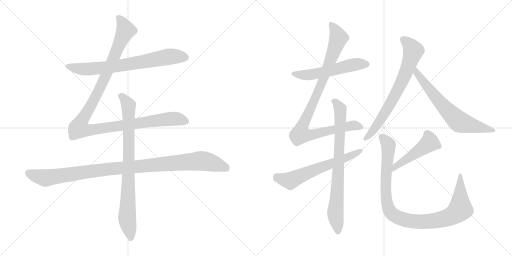
t = 0.00 s
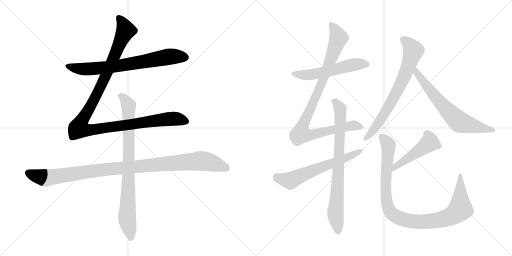
t = 2.17 s
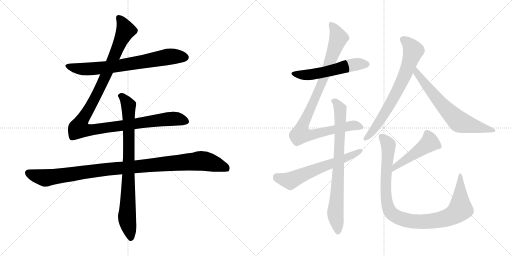
t = 4.33 s
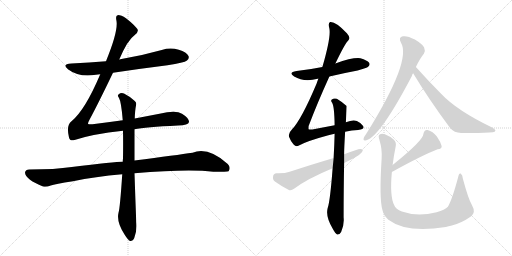
t = 6.50 s
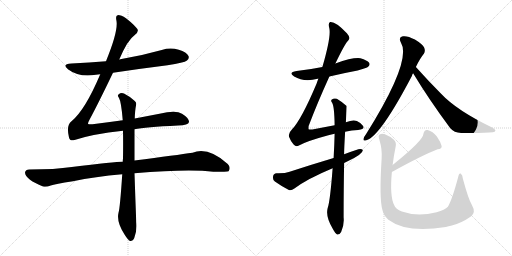
t = 8.67 s
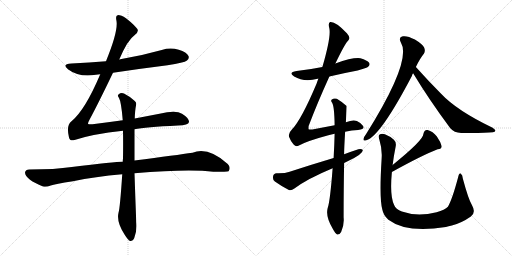
t = 10.83 s

The animated SVG that drew these frames (rendered in a browser with its animation timeline set to each time). Animation: 12 CSS @keyframes rules; one cycle of 10.83 s.

<svg version="1.1" viewBox="0 0 2048 1024" xmlns="http://www.w3.org/2000/svg">
  <g stroke="lightgray" stroke-dasharray="1,1" stroke-width="1" transform="scale(4, 4)">
    <line x1="0" y1="0" x2="256" y2="256"></line>
    <line x1="256" y1="0" x2="0" y2="256"></line>
    <line x1="128" y1="0" x2="128" y2="256"></line>
    <line x1="0" y1="128" x2="256" y2="128"></line>
    <line x1="256" y1="0" x2="512" y2="256"></line>
    <line x1="512" y1="0" x2="256" y2="256"></line>
    <line x1="384" y1="0" x2="384" y2="256"></line>
    <line x1="256" y1="128" x2="512" y2="128"></line>
  </g>
<g transform="scale(1, -1) translate(0, -850)">
   <style type="text/css">
    @keyframes keyframes0 {
      from {
       stroke: black;
       stroke-dashoffset: 726;
       stroke-width: 128;
       }
       70% {
       animation-timing-function: step-end;
       stroke: black;
       stroke-dashoffset: 0;
       stroke-width: 128;
       }
       to {
       stroke: black;
       stroke-width: 1024;
       }
       }
       #make-me-a-hanzi-animation-0 {
         animation: keyframes0 0.840820s both;
         animation-delay: 0.000000s;
         animation-timing-function: linear;
       }
    @keyframes keyframes1 {
      from {
       stroke: black;
       stroke-dashoffset: 1180;
       stroke-width: 128;
       }
       79% {
       animation-timing-function: step-end;
       stroke: black;
       stroke-dashoffset: 0;
       stroke-width: 128;
       }
       to {
       stroke: black;
       stroke-width: 1024;
       }
       }
       #make-me-a-hanzi-animation-1 {
         animation: keyframes1 1.210286s both;
         animation-delay: 0.840820s;
         animation-timing-function: linear;
       }
    @keyframes keyframes2 {
      from {
       stroke: black;
       stroke-dashoffset: 1069;
       stroke-width: 128;
       }
       78% {
       animation-timing-function: step-end;
       stroke: black;
       stroke-dashoffset: 0;
       stroke-width: 128;
       }
       to {
       stroke: black;
       stroke-width: 1024;
       }
       }
       #make-me-a-hanzi-animation-2 {
         animation: keyframes2 1.119954s both;
         animation-delay: 2.051106s;
         animation-timing-function: linear;
       }
    @keyframes keyframes3 {
      from {
       stroke: black;
       stroke-dashoffset: 837;
       stroke-width: 128;
       }
       73% {
       animation-timing-function: step-end;
       stroke: black;
       stroke-dashoffset: 0;
       stroke-width: 128;
       }
       to {
       stroke: black;
       stroke-width: 1024;
       }
       }
       #make-me-a-hanzi-animation-3 {
         animation: keyframes3 0.931152s both;
         animation-delay: 3.171060s;
         animation-timing-function: linear;
       }
    @keyframes keyframes4 {
      from {
       stroke: black;
       stroke-dashoffset: 549;
       stroke-width: 128;
       }
       64% {
       animation-timing-function: step-end;
       stroke: black;
       stroke-dashoffset: 0;
       stroke-width: 128;
       }
       to {
       stroke: black;
       stroke-width: 1024;
       }
       }
       #make-me-a-hanzi-animation-4 {
         animation: keyframes4 0.696777s both;
         animation-delay: 4.102212s;
         animation-timing-function: linear;
       }
    @keyframes keyframes5 {
      from {
       stroke: black;
       stroke-dashoffset: 978;
       stroke-width: 128;
       }
       76% {
       animation-timing-function: step-end;
       stroke: black;
       stroke-dashoffset: 0;
       stroke-width: 128;
       }
       to {
       stroke: black;
       stroke-width: 1024;
       }
       }
       #make-me-a-hanzi-animation-5 {
         animation: keyframes5 1.045898s both;
         animation-delay: 4.798989s;
         animation-timing-function: linear;
       }
    @keyframes keyframes6 {
      from {
       stroke: black;
       stroke-dashoffset: 789;
       stroke-width: 128;
       }
       72% {
       animation-timing-function: step-end;
       stroke: black;
       stroke-dashoffset: 0;
       stroke-width: 128;
       }
       to {
       stroke: black;
       stroke-width: 1024;
       }
       }
       #make-me-a-hanzi-animation-6 {
         animation: keyframes6 0.892090s both;
         animation-delay: 5.844887s;
         animation-timing-function: linear;
       }
    @keyframes keyframes7 {
      from {
       stroke: black;
       stroke-dashoffset: 624;
       stroke-width: 128;
       }
       67% {
       animation-timing-function: step-end;
       stroke: black;
       stroke-dashoffset: 0;
       stroke-width: 128;
       }
       to {
       stroke: black;
       stroke-width: 1024;
       }
       }
       #make-me-a-hanzi-animation-7 {
         animation: keyframes7 0.757812s both;
         animation-delay: 6.736977s;
         animation-timing-function: linear;
       }
    @keyframes keyframes8 {
      from {
       stroke: black;
       stroke-dashoffset: 719;
       stroke-width: 128;
       }
       70% {
       animation-timing-function: step-end;
       stroke: black;
       stroke-dashoffset: 0;
       stroke-width: 128;
       }
       to {
       stroke: black;
       stroke-width: 1024;
       }
       }
       #make-me-a-hanzi-animation-8 {
         animation: keyframes8 0.835124s both;
         animation-delay: 7.494789s;
         animation-timing-function: linear;
       }
    @keyframes keyframes9 {
      from {
       stroke: black;
       stroke-dashoffset: 672;
       stroke-width: 128;
       }
       69% {
       animation-timing-function: step-end;
       stroke: black;
       stroke-dashoffset: 0;
       stroke-width: 128;
       }
       to {
       stroke: black;
       stroke-width: 1024;
       }
       }
       #make-me-a-hanzi-animation-9 {
         animation: keyframes9 0.796875s both;
         animation-delay: 8.329913s;
         animation-timing-function: linear;
       }
    @keyframes keyframes10 {
      from {
       stroke: black;
       stroke-dashoffset: 477;
       stroke-width: 128;
       }
       61% {
       animation-timing-function: step-end;
       stroke: black;
       stroke-dashoffset: 0;
       stroke-width: 128;
       }
       to {
       stroke: black;
       stroke-width: 1024;
       }
       }
       #make-me-a-hanzi-animation-10 {
         animation: keyframes10 0.638184s both;
         animation-delay: 9.126788s;
         animation-timing-function: linear;
       }
    @keyframes keyframes11 {
      from {
       stroke: black;
       stroke-dashoffset: 1006;
       stroke-width: 128;
       }
       77% {
       animation-timing-function: step-end;
       stroke: black;
       stroke-dashoffset: 0;
       stroke-width: 128;
       }
       to {
       stroke: black;
       stroke-width: 1024;
       }
       }
       #make-me-a-hanzi-animation-11 {
         animation: keyframes11 1.068685s both;
         animation-delay: 9.764972s;
         animation-timing-function: linear;
       }
</style>
<path d="M 452.0 559.5 Q 558.0 575.5 670.0 589.5 Q 737.0 599.5 748.0 608.5 Q 758.0 615.5 754.0 626.5 Q 747.0 641.5 715.0 651.5 Q 681.0 661.5 647.0 650.5 Q 569.0 628.5 486.0 614.5 Q 482.0 614.5 477.0 612.5 L 424.0 605.5 Q 357.0 599.5 286.0 596.5 Q 244.0 593.5 273.0 572.5 Q 318.0 539.5 384.0 551.5 Q 391.0 552.5 401.0 553.5 L 452.0 559.5 Z" fill="lightgray"></path> 
<path d="M 491.0 369.5 Q 433.0 362.5 370.0 353.5 Q 354.0 352.5 352.0 355.5 Q 351.0 358.5 358.0 371.5 Q 394.0 438.5 452.0 559.5 L 477.0 612.5 Q 510.0 690.5 539.0 710.5 Q 558.0 723.5 548.0 736.5 Q 497.0 790.5 471.0 789.5 Q 461.0 789.5 466.0 766.5 Q 473.0 724.5 424.0 605.5 L 401.0 553.5 Q 340.0 409.5 286.0 365.5 Q 264.0 349.5 276.0 300.5 Q 280.0 284.5 298.0 290.5 Q 370.0 314.5 492.0 327.5 L 538.0 333.5 Q 580.0 342.5 712.0 348.5 Q 754.0 349.5 756.0 362.5 Q 757.0 377.5 728.0 395.5 Q 704.0 410.5 638.0 395.5 L 539.0 376.5 L 491.0 369.5 Z" fill="lightgray"></path> 
<path d="M 491.0 203.5 Q 460.0 203.5 287.0 182.5 Q 220.0 172.5 117.0 172.5 Q 102.0 172.5 100.0 160.5 Q 100.0 147.5 120.0 131.5 Q 138.0 118.5 172.0 104.5 Q 184.0 100.5 203.0 108.5 Q 219.0 114.5 292.0 125.5 Q 380.0 144.5 489.0 153.5 L 538.0 157.5 Q 754.0 175.5 853.0 163.5 Q 910.0 163.5 914.0 165.5 Q 914.0 166.5 915.0 166.5 Q 924.0 181.5 911.0 194.5 Q 833.0 264.5 770.0 239.5 Q 709.0 230.5 538.0 208.5 L 491.0 203.5 Z" fill="lightgray"></path> 
<path d="M 539.0 376.5 Q 540.0 409.5 544.0 428.5 Q 547.0 440.5 539.0 446.5 Q 515.0 467.5 496.0 476.5 Q 483.0 480.5 474.0 472.5 Q 468.0 468.5 476.0 458.5 Q 485.0 443.5 491.0 369.5 L 492.0 327.5 Q 493.0 278.5 492.0 216.5 Q 491.0 210.5 491.0 203.5 L 489.0 153.5 Q 480.0 17.5 474.0 -0.5 Q 465.0 -39.5 500.0 -90.5 Q 512.0 -109.5 520.0 -113.5 Q 532.0 -114.5 537.0 -101.5 Q 549.0 -68.5 545.0 -38.5 Q 541.0 64.5 538.0 157.5 L 538.0 208.5 L 538.0 333.5 L 539.0 376.5 Z" fill="lightgray"></path> 
<path d="M 1317.5 544.0 Q 1371.5 557.0 1430.5 568.0 Q 1467.5 578.0 1472.5 583.0 Q 1481.5 590.0 1476.5 599.0 Q 1469.5 609.0 1441.5 617.0 Q 1411.5 621.0 1341.5 596.0 L 1289.5 582.0 Q 1240.5 572.0 1186.5 566.0 Q 1150.5 560.0 1176.5 544.0 Q 1216.5 520.0 1270.5 535.0 Q 1271.5 536.0 1273.5 535.0 L 1317.5 544.0 Z" fill="lightgray"></path> 
<path d="M 1380.5 323.0 Q 1407.5 329.0 1432.5 330.0 Q 1460.5 333.0 1452.5 346.0 Q 1443.5 359.0 1427.5 366.0 Q 1411.5 372.0 1383.5 361.0 L 1338.5 349.0 Q 1298.5 342.0 1249.5 332.0 Q 1236.5 331.0 1234.5 333.0 Q 1233.5 334.0 1234.5 346.0 Q 1268.5 436.0 1317.5 544.0 L 1341.5 596.0 Q 1380.5 677.0 1391.5 686.0 Q 1404.5 698.0 1387.5 717.0 Q 1342.5 765.0 1320.5 762.0 Q 1311.5 758.0 1317.5 736.0 Q 1324.5 702.0 1289.5 582.0 L 1273.5 535.0 Q 1269.5 526.0 1266.5 516.0 Q 1205.5 371.0 1167.5 332.0 Q 1151.5 316.0 1156.5 302.0 Q 1163.5 283.0 1174.5 272.0 Q 1183.5 262.0 1193.5 267.0 Q 1227.5 286.0 1313.5 309.0 Q 1325.5 313.0 1338.5 315.0 L 1380.5 323.0 Z" fill="lightgray"></path> 
<path d="M 1330.5 177.0 Q 1320.5 45.0 1310.5 17.0 Q 1301.5 -17.0 1331.5 -66.0 Q 1341.5 -84.0 1348.5 -88.0 Q 1358.5 -89.0 1364.5 -78.0 Q 1377.5 -48.0 1374.5 -20.0 Q 1374.5 97.0 1376.5 198.0 L 1376.5 233.0 Q 1376.5 258.0 1380.5 323.0 L 1383.5 361.0 Q 1386.5 425.0 1386.5 426.0 Q 1364.5 445.0 1347.5 455.0 Q 1335.5 459.0 1327.5 452.0 Q 1321.5 448.0 1328.5 439.0 Q 1337.5 424.0 1338.5 349.0 L 1338.5 315.0 Q 1337.5 272.0 1334.5 218.0 L 1330.5 177.0 Z" fill="lightgray"></path> 
<path d="M 1376.5 198.0 Q 1383.5 202.0 1394.5 207.0 Q 1451.5 234.0 1451.5 250.0 Q 1445.5 256.0 1433.5 253.0 Q 1405.5 244.0 1376.5 233.0 L 1334.5 218.0 Q 1250.5 193.0 1158.5 163.0 Q 1139.5 156.0 1106.5 157.0 Q 1093.5 156.0 1092.5 145.0 Q 1089.5 132.0 1099.5 124.0 Q 1121.5 108.0 1155.5 90.0 Q 1165.5 87.0 1177.5 96.0 Q 1229.5 135.0 1330.5 177.0 L 1376.5 198.0 Z" fill="lightgray"></path> 
<path d="M 1663.5 582.0 Q 1679.5 616.0 1695.5 635.0 Q 1702.5 647.0 1696.5 660.0 Q 1690.5 673.0 1659.5 692.0 Q 1629.5 708.0 1611.5 705.0 Q 1592.5 701.0 1603.5 680.0 Q 1648.5 608.0 1464.5 314.0 Q 1455.5 302.0 1454.5 296.0 Q 1451.5 284.0 1465.5 289.0 Q 1520.5 304.0 1647.5 546.0 Q 1648.5 552.0 1652.5 557.0 L 1663.5 582.0 Z" fill="lightgray"></path> 
<path d="M 1652.5 557.0 Q 1716.5 451.0 1800.5 338.0 Q 1816.5 319.0 1844.5 318.0 Q 1940.5 317.0 1971.5 321.0 Q 1980.5 322.0 1981.5 327.0 Q 1982.5 331.0 1970.5 339.0 Q 1826.5 408.0 1762.5 477.0 Q 1714.5 525.0 1663.5 582.0 C 1643.5 604.0 1636.5 583.0 1652.5 557.0 Z" fill="lightgray"></path> 
<path d="M 1567.5 162.0 Q 1688.5 229.0 1750.5 253.0 Q 1768.5 254.0 1766.5 266.0 Q 1762.5 282.0 1747.5 304.0 Q 1731.5 325.0 1710.5 330.0 Q 1697.5 333.0 1693.5 314.0 Q 1694.5 290.0 1570.5 190.0 C 1547.5 171.0 1541.5 147.0 1567.5 162.0 Z" fill="lightgray"></path> 
<path d="M 1570.5 190.0 Q 1574.5 224.0 1582.5 263.0 Q 1586.5 281.0 1575.5 291.0 Q 1562.5 304.0 1539.5 313.0 Q 1526.5 317.0 1518.5 312.0 Q 1511.5 308.0 1517.5 291.0 Q 1529.5 252.0 1526.5 215.0 Q 1516.5 55.0 1529.5 11.0 Q 1533.5 -11.0 1553.5 -29.0 Q 1626.5 -84.0 1783.5 -58.0 Q 1793.5 -55.0 1807.5 -52.0 Q 1846.5 -42.0 1883.5 -16.0 Q 1904.5 0.0 1888.5 28.0 Q 1873.5 53.0 1851.5 135.0 Q 1850.5 151.0 1842.5 156.0 Q 1835.5 159.0 1832.5 141.0 Q 1808.5 51.0 1791.5 23.0 Q 1779.5 10.0 1746.5 1.0 Q 1668.5 -18.0 1607.5 4.0 Q 1582.5 14.0 1576.5 30.0 Q 1558.5 66.0 1567.5 162.0 L 1570.5 190.0 Z" fill="lightgray"></path> 
      <clipPath id="make-me-a-hanzi-clip-0">
      <path d="M 452.0 559.5 Q 558.0 575.5 670.0 589.5 Q 737.0 599.5 748.0 608.5 Q 758.0 615.5 754.0 626.5 Q 747.0 641.5 715.0 651.5 Q 681.0 661.5 647.0 650.5 Q 569.0 628.5 486.0 614.5 Q 482.0 614.5 477.0 612.5 L 424.0 605.5 Q 357.0 599.5 286.0 596.5 Q 244.0 593.5 273.0 572.5 Q 318.0 539.5 384.0 551.5 Q 391.0 552.5 401.0 553.5 L 452.0 559.5 Z" fill="lightgray"></path>
      </clipPath>
      <path clip-path="url(#make-me-a-hanzi-clip-0)" d="M 276.0 586.5 L 346.0 573.5 L 471.0 586.5 L 681.0 624.5 L 741.0 620.5 " fill="none" id="make-me-a-hanzi-animation-0" stroke-dasharray="598 1196" stroke-linecap="round"></path>

      <clipPath id="make-me-a-hanzi-clip-1">
      <path d="M 491.0 369.5 Q 433.0 362.5 370.0 353.5 Q 354.0 352.5 352.0 355.5 Q 351.0 358.5 358.0 371.5 Q 394.0 438.5 452.0 559.5 L 477.0 612.5 Q 510.0 690.5 539.0 710.5 Q 558.0 723.5 548.0 736.5 Q 497.0 790.5 471.0 789.5 Q 461.0 789.5 466.0 766.5 Q 473.0 724.5 424.0 605.5 L 401.0 553.5 Q 340.0 409.5 286.0 365.5 Q 264.0 349.5 276.0 300.5 Q 280.0 284.5 298.0 290.5 Q 370.0 314.5 492.0 327.5 L 538.0 333.5 Q 580.0 342.5 712.0 348.5 Q 754.0 349.5 756.0 362.5 Q 757.0 377.5 728.0 395.5 Q 704.0 410.5 638.0 395.5 L 539.0 376.5 L 491.0 369.5 Z" fill="lightgray"></path>
      </clipPath>
      <path clip-path="url(#make-me-a-hanzi-clip-1)" d="M 474.0 779.5 L 494.0 750.5 L 501.0 725.5 L 414.0 527.5 L 325.0 363.5 L 318.0 336.5 L 364.0 330.5 L 672.0 374.5 L 707.0 375.5 L 745.0 365.5 " fill="none" id="make-me-a-hanzi-animation-1" stroke-dasharray="1052 2104" stroke-linecap="round"></path>

      <clipPath id="make-me-a-hanzi-clip-2">
      <path d="M 491.0 203.5 Q 460.0 203.5 287.0 182.5 Q 220.0 172.5 117.0 172.5 Q 102.0 172.5 100.0 160.5 Q 100.0 147.5 120.0 131.5 Q 138.0 118.5 172.0 104.5 Q 184.0 100.5 203.0 108.5 Q 219.0 114.5 292.0 125.5 Q 380.0 144.5 489.0 153.5 L 538.0 157.5 Q 754.0 175.5 853.0 163.5 Q 910.0 163.5 914.0 165.5 Q 914.0 166.5 915.0 166.5 Q 924.0 181.5 911.0 194.5 Q 833.0 264.5 770.0 239.5 Q 709.0 230.5 538.0 208.5 L 491.0 203.5 Z" fill="lightgray"></path>
      </clipPath>
      <path clip-path="url(#make-me-a-hanzi-clip-2)" d="M 113.0 158.5 L 181.0 138.5 L 372.0 167.5 L 796.0 206.5 L 872.0 191.5 L 901.0 180.5 L 911.0 169.5 " fill="none" id="make-me-a-hanzi-animation-2" stroke-dasharray="941 1882" stroke-linecap="round"></path>

      <clipPath id="make-me-a-hanzi-clip-3">
      <path d="M 539.0 376.5 Q 540.0 409.5 544.0 428.5 Q 547.0 440.5 539.0 446.5 Q 515.0 467.5 496.0 476.5 Q 483.0 480.5 474.0 472.5 Q 468.0 468.5 476.0 458.5 Q 485.0 443.5 491.0 369.5 L 492.0 327.5 Q 493.0 278.5 492.0 216.5 Q 491.0 210.5 491.0 203.5 L 489.0 153.5 Q 480.0 17.5 474.0 -0.5 Q 465.0 -39.5 500.0 -90.5 Q 512.0 -109.5 520.0 -113.5 Q 532.0 -114.5 537.0 -101.5 Q 549.0 -68.5 545.0 -38.5 Q 541.0 64.5 538.0 157.5 L 538.0 208.5 L 538.0 333.5 L 539.0 376.5 Z" fill="lightgray"></path>
      </clipPath>
      <path clip-path="url(#make-me-a-hanzi-clip-3)" d="M 483.0 466.5 L 514.0 428.5 L 516.0 216.5 L 508.0 -19.5 L 523.0 -101.5 " fill="none" id="make-me-a-hanzi-animation-3" stroke-dasharray="709 1418" stroke-linecap="round"></path>

      <clipPath id="make-me-a-hanzi-clip-4">
      <path d="M 1317.5 544.0 Q 1371.5 557.0 1430.5 568.0 Q 1467.5 578.0 1472.5 583.0 Q 1481.5 590.0 1476.5 599.0 Q 1469.5 609.0 1441.5 617.0 Q 1411.5 621.0 1341.5 596.0 L 1289.5 582.0 Q 1240.5 572.0 1186.5 566.0 Q 1150.5 560.0 1176.5 544.0 Q 1216.5 520.0 1270.5 535.0 Q 1271.5 536.0 1273.5 535.0 L 1317.5 544.0 Z" fill="lightgray"></path>
      </clipPath>
      <path clip-path="url(#make-me-a-hanzi-clip-4)" d="M 1178.5 556.0 L 1202.5 550.0 L 1242.5 551.0 L 1428.5 593.0 L 1466.5 593.0 " fill="none" id="make-me-a-hanzi-animation-4" stroke-dasharray="421 842" stroke-linecap="round"></path>

      <clipPath id="make-me-a-hanzi-clip-5">
      <path d="M 1380.5 323.0 Q 1407.5 329.0 1432.5 330.0 Q 1460.5 333.0 1452.5 346.0 Q 1443.5 359.0 1427.5 366.0 Q 1411.5 372.0 1383.5 361.0 L 1338.5 349.0 Q 1298.5 342.0 1249.5 332.0 Q 1236.5 331.0 1234.5 333.0 Q 1233.5 334.0 1234.5 346.0 Q 1268.5 436.0 1317.5 544.0 L 1341.5 596.0 Q 1380.5 677.0 1391.5 686.0 Q 1404.5 698.0 1387.5 717.0 Q 1342.5 765.0 1320.5 762.0 Q 1311.5 758.0 1317.5 736.0 Q 1324.5 702.0 1289.5 582.0 L 1273.5 535.0 Q 1269.5 526.0 1266.5 516.0 Q 1205.5 371.0 1167.5 332.0 Q 1151.5 316.0 1156.5 302.0 Q 1163.5 283.0 1174.5 272.0 Q 1183.5 262.0 1193.5 267.0 Q 1227.5 286.0 1313.5 309.0 Q 1325.5 313.0 1338.5 315.0 L 1380.5 323.0 Z" fill="lightgray"></path>
      </clipPath>
      <path clip-path="url(#make-me-a-hanzi-clip-5)" d="M 1324.5 754.0 L 1341.5 731.0 L 1353.5 697.0 L 1285.5 513.0 L 1213.5 356.0 L 1201.5 313.0 L 1241.5 310.0 L 1418.5 349.0 L 1439.5 342.0 " fill="none" id="make-me-a-hanzi-animation-5" stroke-dasharray="850 1700" stroke-linecap="round"></path>

      <clipPath id="make-me-a-hanzi-clip-6">
      <path d="M 1330.5 177.0 Q 1320.5 45.0 1310.5 17.0 Q 1301.5 -17.0 1331.5 -66.0 Q 1341.5 -84.0 1348.5 -88.0 Q 1358.5 -89.0 1364.5 -78.0 Q 1377.5 -48.0 1374.5 -20.0 Q 1374.5 97.0 1376.5 198.0 L 1376.5 233.0 Q 1376.5 258.0 1380.5 323.0 L 1383.5 361.0 Q 1386.5 425.0 1386.5 426.0 Q 1364.5 445.0 1347.5 455.0 Q 1335.5 459.0 1327.5 452.0 Q 1321.5 448.0 1328.5 439.0 Q 1337.5 424.0 1338.5 349.0 L 1338.5 315.0 Q 1337.5 272.0 1334.5 218.0 L 1330.5 177.0 Z" fill="lightgray"></path>
      </clipPath>
      <path clip-path="url(#make-me-a-hanzi-clip-6)" d="M 1335.5 446.0 L 1361.5 410.0 L 1355.5 204.0 L 1341.5 0.0 L 1350.5 -78.0 " fill="none" id="make-me-a-hanzi-animation-6" stroke-dasharray="661 1322" stroke-linecap="round"></path>

      <clipPath id="make-me-a-hanzi-clip-7">
      <path d="M 1376.5 198.0 Q 1383.5 202.0 1394.5 207.0 Q 1451.5 234.0 1451.5 250.0 Q 1445.5 256.0 1433.5 253.0 Q 1405.5 244.0 1376.5 233.0 L 1334.5 218.0 Q 1250.5 193.0 1158.5 163.0 Q 1139.5 156.0 1106.5 157.0 Q 1093.5 156.0 1092.5 145.0 Q 1089.5 132.0 1099.5 124.0 Q 1121.5 108.0 1155.5 90.0 Q 1165.5 87.0 1177.5 96.0 Q 1229.5 135.0 1330.5 177.0 L 1376.5 198.0 Z" fill="lightgray"></path>
      </clipPath>
      <path clip-path="url(#make-me-a-hanzi-clip-7)" d="M 1105.5 144.0 L 1160.5 127.0 L 1233.5 161.0 L 1399.5 223.0 L 1445.5 248.0 " fill="none" id="make-me-a-hanzi-animation-7" stroke-dasharray="496 992" stroke-linecap="round"></path>

      <clipPath id="make-me-a-hanzi-clip-8">
      <path d="M 1663.5 582.0 Q 1679.5 616.0 1695.5 635.0 Q 1702.5 647.0 1696.5 660.0 Q 1690.5 673.0 1659.5 692.0 Q 1629.5 708.0 1611.5 705.0 Q 1592.5 701.0 1603.5 680.0 Q 1648.5 608.0 1464.5 314.0 Q 1455.5 302.0 1454.5 296.0 Q 1451.5 284.0 1465.5 289.0 Q 1520.5 304.0 1647.5 546.0 Q 1648.5 552.0 1652.5 557.0 L 1663.5 582.0 Z" fill="lightgray"></path>
      </clipPath>
      <path clip-path="url(#make-me-a-hanzi-clip-8)" d="M 1613.5 691.0 L 1631.5 679.0 L 1653.5 647.0 L 1624.5 563.0 L 1597.5 500.0 L 1536.5 392.0 L 1490.5 325.0 L 1462.5 297.0 " fill="none" id="make-me-a-hanzi-animation-8" stroke-dasharray="591 1182" stroke-linecap="round"></path>

      <clipPath id="make-me-a-hanzi-clip-9">
      <path d="M 1652.5 557.0 Q 1716.5 451.0 1800.5 338.0 Q 1816.5 319.0 1844.5 318.0 Q 1940.5 317.0 1971.5 321.0 Q 1980.5 322.0 1981.5 327.0 Q 1982.5 331.0 1970.5 339.0 Q 1826.5 408.0 1762.5 477.0 Q 1714.5 525.0 1663.5 582.0 C 1643.5 604.0 1636.5 583.0 1652.5 557.0 Z" fill="lightgray"></path>
      </clipPath>
      <path clip-path="url(#make-me-a-hanzi-clip-9)" d="M 1665.5 574.0 L 1669.5 556.0 L 1722.5 486.0 L 1830.5 368.0 L 1856.5 356.0 L 1974.5 327.0 " fill="none" id="make-me-a-hanzi-animation-9" stroke-dasharray="544 1088" stroke-linecap="round"></path>

      <clipPath id="make-me-a-hanzi-clip-10">
      <path d="M 1567.5 162.0 Q 1688.5 229.0 1750.5 253.0 Q 1768.5 254.0 1766.5 266.0 Q 1762.5 282.0 1747.5 304.0 Q 1731.5 325.0 1710.5 330.0 Q 1697.5 333.0 1693.5 314.0 Q 1694.5 290.0 1570.5 190.0 C 1547.5 171.0 1541.5 147.0 1567.5 162.0 Z" fill="lightgray"></path>
      </clipPath>
      <path clip-path="url(#make-me-a-hanzi-clip-10)" d="M 1754.5 265.0 L 1717.5 279.0 L 1587.5 189.0 L 1576.5 168.0 " fill="none" id="make-me-a-hanzi-animation-10" stroke-dasharray="349 698" stroke-linecap="round"></path>

      <clipPath id="make-me-a-hanzi-clip-11">
      <path d="M 1570.5 190.0 Q 1574.5 224.0 1582.5 263.0 Q 1586.5 281.0 1575.5 291.0 Q 1562.5 304.0 1539.5 313.0 Q 1526.5 317.0 1518.5 312.0 Q 1511.5 308.0 1517.5 291.0 Q 1529.5 252.0 1526.5 215.0 Q 1516.5 55.0 1529.5 11.0 Q 1533.5 -11.0 1553.5 -29.0 Q 1626.5 -84.0 1783.5 -58.0 Q 1793.5 -55.0 1807.5 -52.0 Q 1846.5 -42.0 1883.5 -16.0 Q 1904.5 0.0 1888.5 28.0 Q 1873.5 53.0 1851.5 135.0 Q 1850.5 151.0 1842.5 156.0 Q 1835.5 159.0 1832.5 141.0 Q 1808.5 51.0 1791.5 23.0 Q 1779.5 10.0 1746.5 1.0 Q 1668.5 -18.0 1607.5 4.0 Q 1582.5 14.0 1576.5 30.0 Q 1558.5 66.0 1567.5 162.0 L 1570.5 190.0 Z" fill="lightgray"></path>
      </clipPath>
      <path clip-path="url(#make-me-a-hanzi-clip-11)" d="M 1526.5 303.0 L 1553.5 271.0 L 1542.5 118.0 L 1548.5 35.0 L 1560.5 4.0 L 1592.5 -20.0 L 1651.5 -36.0 L 1713.5 -36.0 L 1768.5 -28.0 L 1823.5 -3.0 L 1841.5 16.0 L 1841.5 149.0 " fill="none" id="make-me-a-hanzi-animation-11" stroke-dasharray="878 1756" stroke-linecap="round"></path>

</g>
</svg>
